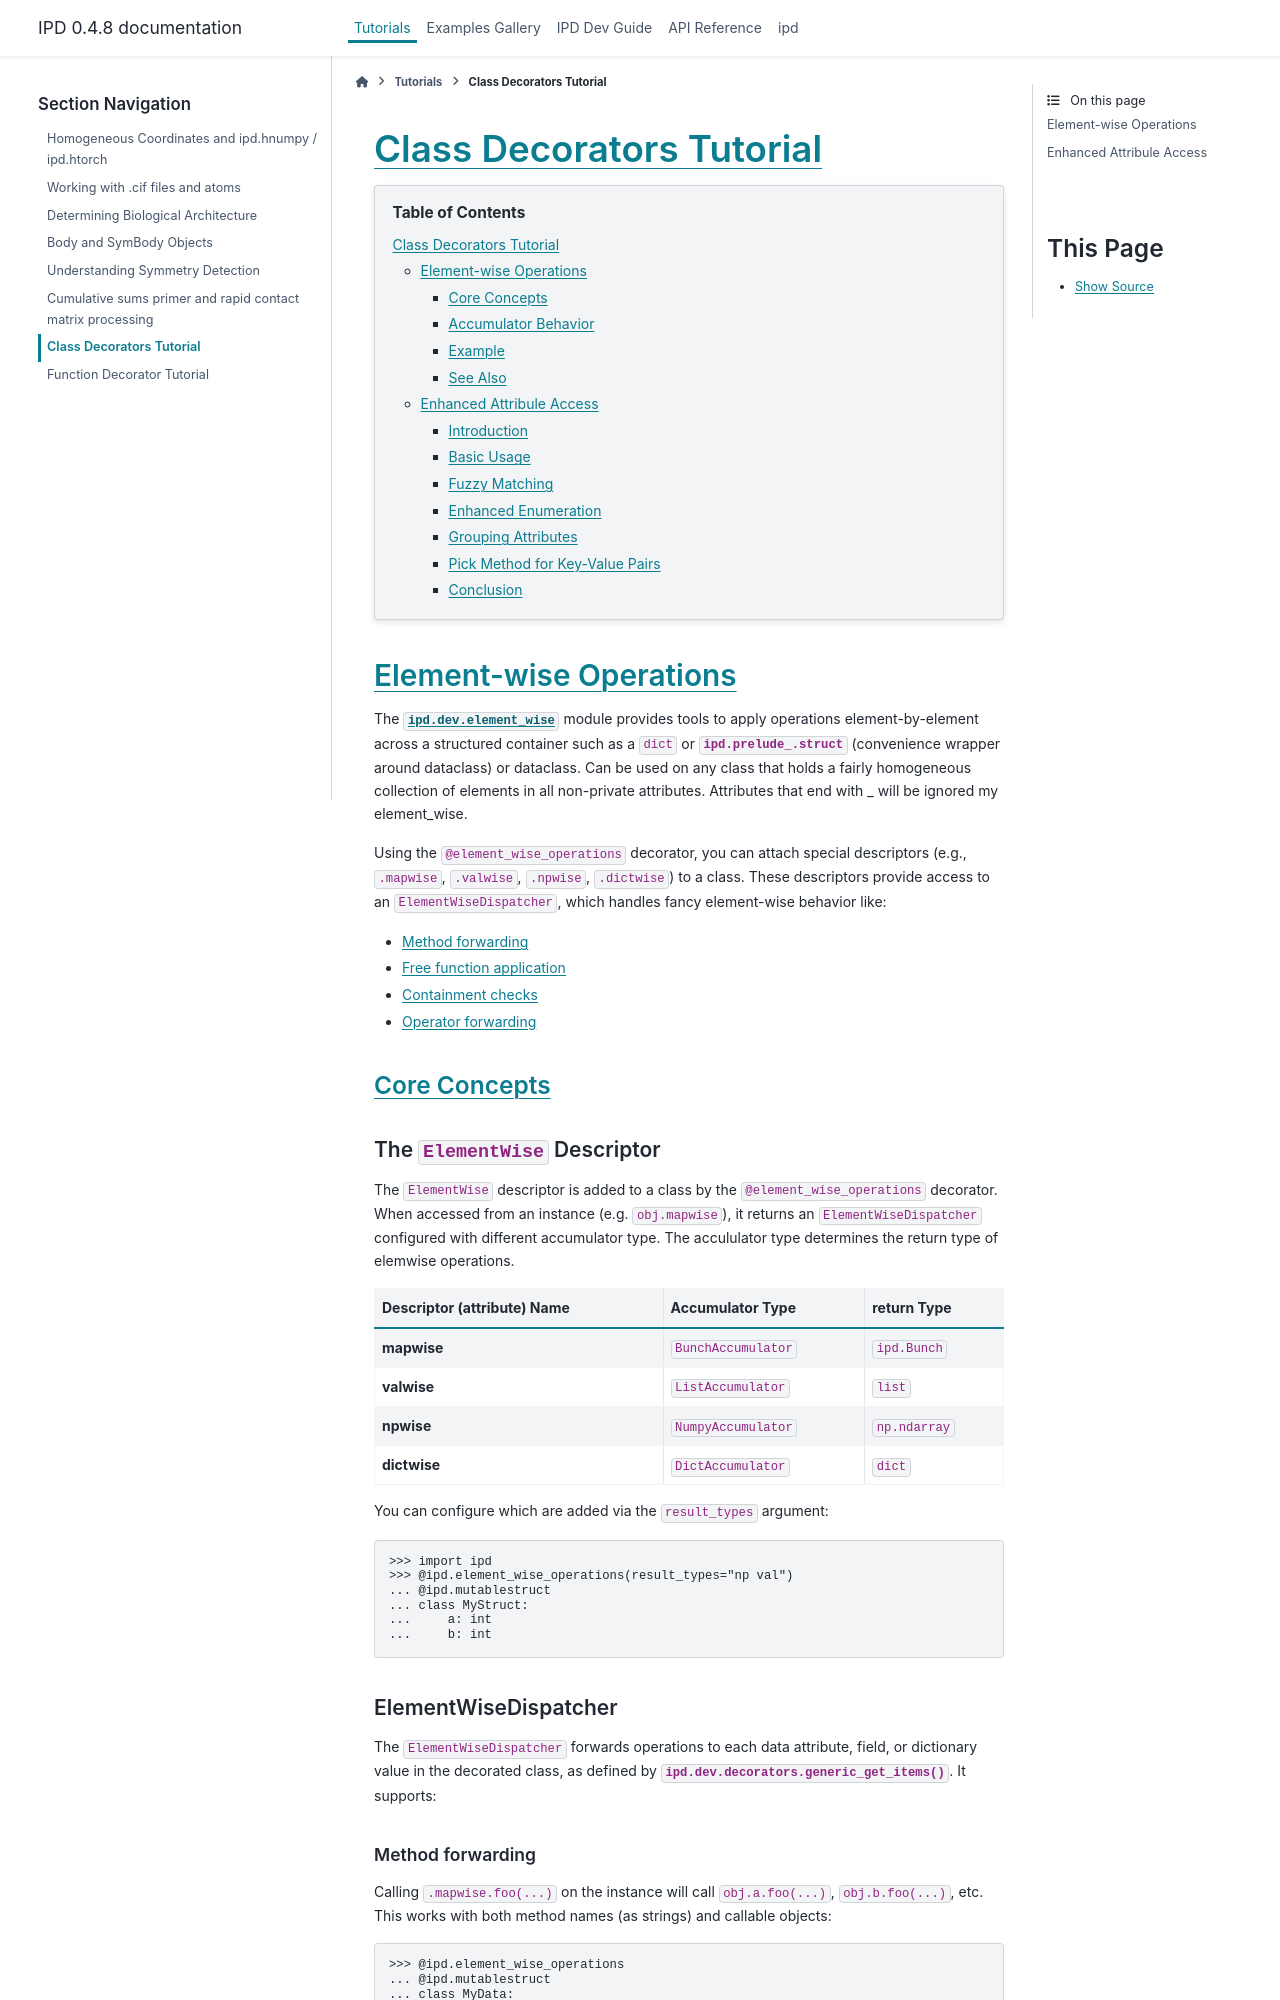

repository: baker-laboratory/ipd · page: tutorials/class_decorators.html · generator: sphinx

.. _class_decorators:

=============================================
Class Decorators Tutorial
=============================================


.. contents:: Table of Contents
   :depth: 3

Element-wise Operations
========================

The :py:mod:`ipd.dev.element_wise` module provides tools to apply operations element-by-element across a structured container such as a ``dict`` or :py:mod:`ipd.prelude_.struct` (convenience wrapper around dataclass) or dataclass. Can be used on any class that holds a fairly homogeneous collection of elements in all non-private attributes. Attributes that end with _ will be ignored my element_wise.

Using the ``@element_wise_operations`` decorator, you can attach special descriptors (e.g., ``.mapwise``, ``.valwise``, ``.npwise``, ``.dictwise``) to a class. These descriptors provide access to an ``ElementWiseDispatcher``, which handles fancy element-wise behavior like:

- :ref:`Method forwarding <Method>`
- :ref:`Free function application <Free>`
- :ref:`Containment checks <Containment>`
- :ref:`Operator forwarding <Operator>`


Core Concepts
-------------

The ``ElementWise`` Descriptor
^^^^^^^^^^^^^^^^^^^^^^^^^^^^^^^^

The ``ElementWise`` descriptor is added to a class by the ``@element_wise_operations`` decorator. When accessed from an instance (e.g. ``obj.mapwise``), it returns an ``ElementWiseDispatcher`` configured with different accumulator type. The accululator type determines the return type of elemwise operations.

.. list-table::
   :header-rows: 1

   * - Descriptor (attribute) Name
     - Accumulator Type
     - return Type

   * - **mapwise**
     - ``BunchAccumulator``
     - ``ipd.Bunch``
   * - **valwise**
     - ``ListAccumulator``
     - ``list``
   * - **npwise**
     - ``NumpyAccumulator``
     - ``np.ndarray``
   * - **dictwise**
     - ``DictAccumulator``
     - ``dict``

You can configure which are added via the ``result_types`` argument:

.. doctest::

    >>> import ipd
    >>> @ipd.element_wise_operations(result_types="np val")
    ... @ipd.mutablestruct
    ... class MyStruct:
    ...     a: int
    ...     b: int

ElementWiseDispatcher
^^^^^^^^^^^^^^^^^^^^^^

The ``ElementWiseDispatcher`` forwards operations to each data attribute, field, or dictionary value in the decorated class, as defined by :py:func:`ipd.dev.decorators.generic_get_items`. It supports:

.. _Method:

Method forwarding
"""""""""""""""""""""""""""""""
Calling ``.mapwise.foo(...)`` on the instance will call ``obj.a.foo(...)``, ``obj.b.foo(...)``, etc.
This works with both method names (as strings) and callable objects:

.. doctest::

    >>> @ipd.element_wise_operations
    ... @ipd.mutablestruct
    ... class MyData:
    ...     a: list
    ...     b: list
    >>> d = MyData(a=[], b=[])
    >>> _ = d.mapwise.append(1, 2)
    >>> d.a
    [1]
    >>> d.b
    [2]

.. _Free:
